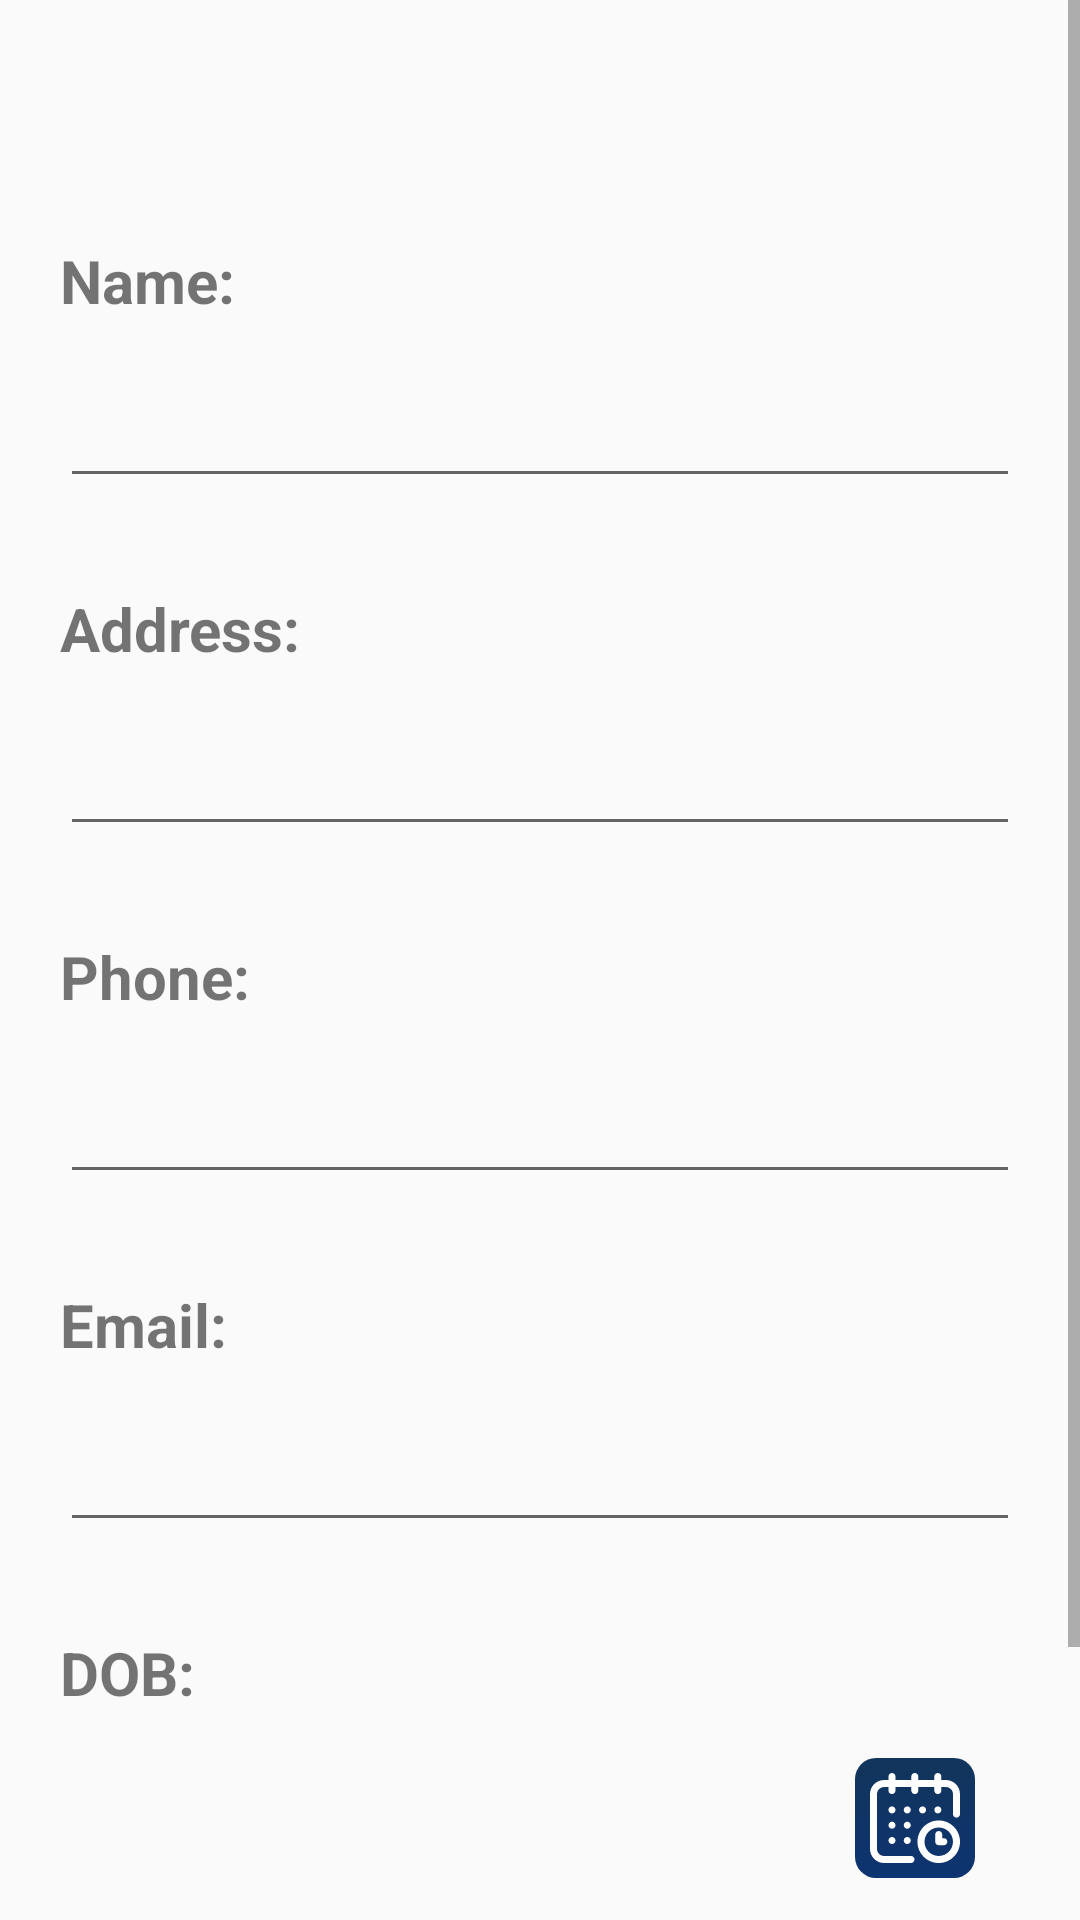

Produce the Android XML layout that renders to this screen, including the resource entries it uses.
<!-- AndroidManifest.xml: application theme AppTheme -->
<!-- res/layout/fragment_personal.xml -->
<?xml version="1.0" encoding="utf-8"?>
<ScrollView
    xmlns:android="http://schemas.android.com/apk/res/android"
    xmlns:tools="http://schemas.android.com/tools"
    android:layout_width="match_parent"
    android:layout_height="match_parent"
    tools:context=".main_section.Personal">
    <LinearLayout
        android:layout_width="match_parent"
        android:layout_height="match_parent"
        android:orientation="vertical">
    <LinearLayout
        android:layout_width="match_parent"
        android:layout_height="match_parent"
        android:layout_marginLeft="20dp"
        android:layout_marginRight="20dp"
        android:orientation="vertical">
        <LinearLayout
            android:layout_marginTop="80dp"
            android:layout_width="match_parent"
            android:layout_height="wrap_content"
            android:orientation="horizontal">

            <TextView
                android:layout_width="match_parent"
                android:layout_height="wrap_content"
                android:text="Name:"
                android:textSize="20dp"
                android:textStyle="bold"/>
        </LinearLayout>
        <LinearLayout
            android:layout_marginTop="15dp"
            android:layout_width="match_parent"
            android:layout_height="wrap_content"
            android:orientation="horizontal"
            android:gravity="center_horizontal">

            <EditText
                android:id="@+id/psl_name"
                android:layout_width="320dp"
                android:layout_height="wrap_content"
                android:textSize="20dp"
                android:textStyle="bold" />
        </LinearLayout>
        <LinearLayout
            android:layout_marginTop="30dp"
            android:layout_width="match_parent"
            android:layout_height="wrap_content"
            android:orientation="horizontal">

            <TextView
                android:layout_width="match_parent"
                android:layout_height="wrap_content"
                android:text="Address:"
                android:textSize="20dp"
                android:textStyle="bold"/>
        </LinearLayout>
        <LinearLayout
            android:layout_marginTop="15dp"
            android:layout_width="match_parent"
            android:layout_height="wrap_content"
            android:orientation="horizontal"
            android:gravity="center_horizontal">

            <EditText
                android:id="@+id/psl_addr"
                android:layout_width="320dp"
                android:layout_height="wrap_content"
                android:textSize="20dp"
                android:textStyle="bold" />
        </LinearLayout>
        <LinearLayout
            android:layout_marginTop="30dp"
            android:layout_width="match_parent"
            android:layout_height="wrap_content"
            android:orientation="horizontal">

            <TextView
                android:layout_width="match_parent"
                android:layout_height="wrap_content"
                android:text="Phone:"
                android:textSize="20dp"
                android:textStyle="bold"/>
        </LinearLayout>
        <LinearLayout
            android:layout_marginTop="15dp"
            android:layout_width="match_parent"
            android:layout_height="wrap_content"
            android:orientation="horizontal"
            android:gravity="center_horizontal">

            <EditText
                android:id="@+id/psl_phone"
                android:layout_width="320dp"
                android:layout_height="wrap_content"
                android:textSize="20dp"
                android:textStyle="bold" />
        </LinearLayout>
        <LinearLayout
            android:layout_marginTop="30dp"
            android:layout_width="match_parent"
            android:layout_height="wrap_content"
            android:orientation="horizontal">

            <TextView
                android:layout_width="match_parent"
                android:layout_height="wrap_content"
                android:text="Email:"
                android:textSize="20dp"
                android:textStyle="bold"/>
        </LinearLayout>
        <LinearLayout
            android:layout_marginTop="15dp"
            android:layout_width="match_parent"
            android:layout_height="wrap_content"
            android:orientation="horizontal"
            android:gravity="center_horizontal">

            <EditText
                android:id="@+id/psl_email"
                android:layout_width="320dp"
                android:layout_height="wrap_content"
                android:textSize="20dp"
                android:textStyle="bold" />
        </LinearLayout>
        <LinearLayout
            android:layout_marginTop="30dp"
            android:layout_width="match_parent"
            android:layout_height="wrap_content"
            android:orientation="horizontal">

            <TextView
                android:layout_width="match_parent"
                android:layout_height="wrap_content"
                android:text="DOB:"
                android:textSize="20dp"
                android:textStyle="bold"/>
        </LinearLayout>
        <LinearLayout
            android:layout_marginTop="15dp"
            android:layout_width="match_parent"
            android:layout_height="wrap_content"
            android:orientation="horizontal"
            android:gravity="center_horizontal">

            <TextView
                android:id="@+id/psl_dobdisplay"
                android:layout_width="250dp"
                android:textColor="#141313"
                android:layout_height="match_parent"
                android:gravity="center"
                android:textSize="20dp"
                android:textStyle="bold" />
            <ImageButton
                android:id="@+id/psl_dob"
                android:layout_width="40dp"
                android:layout_height="40dp"
                android:background="@drawable/custom_calender_button"
                android:src="@drawable/ic_calendar"
                />
        </LinearLayout>
    </LinearLayout>
    <LinearLayout
        android:layout_marginTop="50dp"
        android:layout_width="match_parent"
        android:layout_height="fill_parent"
        android:orientation="horizontal"
        android:gravity="bottom">

        <Button
            android:id="@+id/psldone_btn"
            android:layout_width="match_parent"
            android:layout_height="70dp"
            android:textColor="@color/whitecol"
            android:background="@color/colorPrimary"
            android:text="Done"
            android:textSize="25dp"/>
    </LinearLayout>
    </LinearLayout>

</ScrollView>
<!-- resources referenced by this layout -->
<resources>
  <color name="colorPrimary">#0E3472</color>
  <color name="whitecol">#FFFFFF</color>
  <!-- drawable custom_calender_button (drawable-xxhdpi) -->
  <?xml version="1.0" encoding="utf-8"?>
  <selector xmlns:android="http://schemas.android.com/apk/res/android">
      <item android:drawable="@drawable/custom_calender_design"/>
  </selector>
  <!-- drawable ic_calendar (drawable) -->
  <vector android:autoMirrored="true" android:height="30dp"
      android:viewportHeight="512" android:viewportWidth="512"
      android:width="30dp" xmlns:android="http://schemas.android.com/apk/res/android">
      <path android:fillColor="#FFF" android:name="Forma 1" android:pathData="m125 190c-11 0 -20 9 -20 20c0 11 9 20 20 20c11 0 20 -9 20 -20c0 -11 -9 -20 -20 -20zm87 0c-11 0 -20 9 -20 20c0 11 9 20 20 20c11 0 20 -9 20 -20c0 -11 -9 -20 -20 -20zm87 0c-11 0 -20 9 -20 20c0 11 9 20 20 20c11 0 20 -9 20 -20c0 -11 -9 -20 -20 -20zm87 0c-11 0 -20 9 -20 20c0 11 9 20 20 20c11 0 20 -9 20 -20c0 -11 -9 -20 -20 -20zm-261 87c-11 0 -20 9 -20 20c0 11 9 20 20 20c11 0 20 -9 20 -20c0 -11 -9 -20 -20 -20zm87 0c-11 0 -20 9 -20 20c0 11 9 20 20 20c11 0 20 -9 20 -20c0 -11 -9 -20 -20 -20zm-87 87c-11 0 -20 9 -20 20c0 11 9 20 20 20c11 0 20 -9 20 -20c0 -11 -9 -20 -20 -20zm87 0c-11 0 -20 9 -20 20c0 11 9 20 20 20c11 0 20 -9 20 -20c0 -11 -9 -20 -20 -20zm179 -34c-11 0 -20 9 -20 20v41c0 11 9 20 20 20h29c11 0 20 -9 20 -20c0 -11 -9 -20 -20 -20h-9v-21c0 -11 -9 -20 -20 -20zm0 -20c44.7 0 81 36.3 81 81c0 44.7 -36.3 81 -81 81c-44.7 0 -81 -36.3 -81 -81c0 -44.7 36.3 -81 81 -81zm-266 -310c-11 0 -20 9 -20 20v20h-25c-44.1 0 -80 35.9 -80 80v312c0 44.1 35.9 80 80 80h153c11 0 20 -9 20 -20c0 -11 -9 -20 -20 -20h-153c-22.1 0 -40 -17.9 -40 -40v-312c0 -22.1 17.9 -40 40 -40h25v20c0 11 9 20 20 20c11 0 20 -9 20 -20v-20h90v20c0 11 9 20 20 20c11 0 20 -9 20 -20v-20h91v20c0 11 9 20 20 20c11 0 20 -9 20 -20v-20h26c22.1 0 40 17.9 40 40v114c0 11 9 20 20 20c11 0 20 -9 20 -20v-114c0 -44.1 -35.9 -80 -80 -80h-26v-20c0 -11 -9 -20 -20 -20c-11 0 -20 9 -20 20v20h-91v-20c0 -11 -9 -20 -20 -20c-11 0 -20 9 -20 20v20h-90v-20c0 -11 -9 -20 -20 -20zm266 270c-66.7 0 -121 54.3 -121 121c0 66.7 54.3 121 121 121c66.7 0 121 -54.3 121 -121c0 -66.7 -54.3 -121 -121 -121z"/>
  </vector>
  <style name="AppTheme" parent="Theme.AppCompat.Light.NoActionBar">
          
          <item name="colorPrimary">@color/colorPrimary</item>
          <item name="colorPrimaryDark">@color/colorPrimaryDark</item>
          <item name="colorAccent">@color/widgetsblue</item>
      </style>
  <!-- drawable custom_calender_design (drawable-xxhdpi) -->
  <?xml version="1.0" encoding="utf-8"?>
  <shape xmlns:android="http://schemas.android.com/apk/res/android"
      android:shape="rectangle">
      <gradient
          android:angle="90"
          android:startColor="@color/colorPrimary"
          android:endColor="@color/colorPrimaryDark"/>
      <padding
          android:bottom="3dp"
          android:top="3dp"
          android:left="3dp"
          android:right="3dp"/>
      <corners android:radius="7dp"/>
  
  </shape>
  <color name="colorPrimaryDark">#11355a</color>
  <color name="widgetsblue">#44C2FC</color>
</resources>
